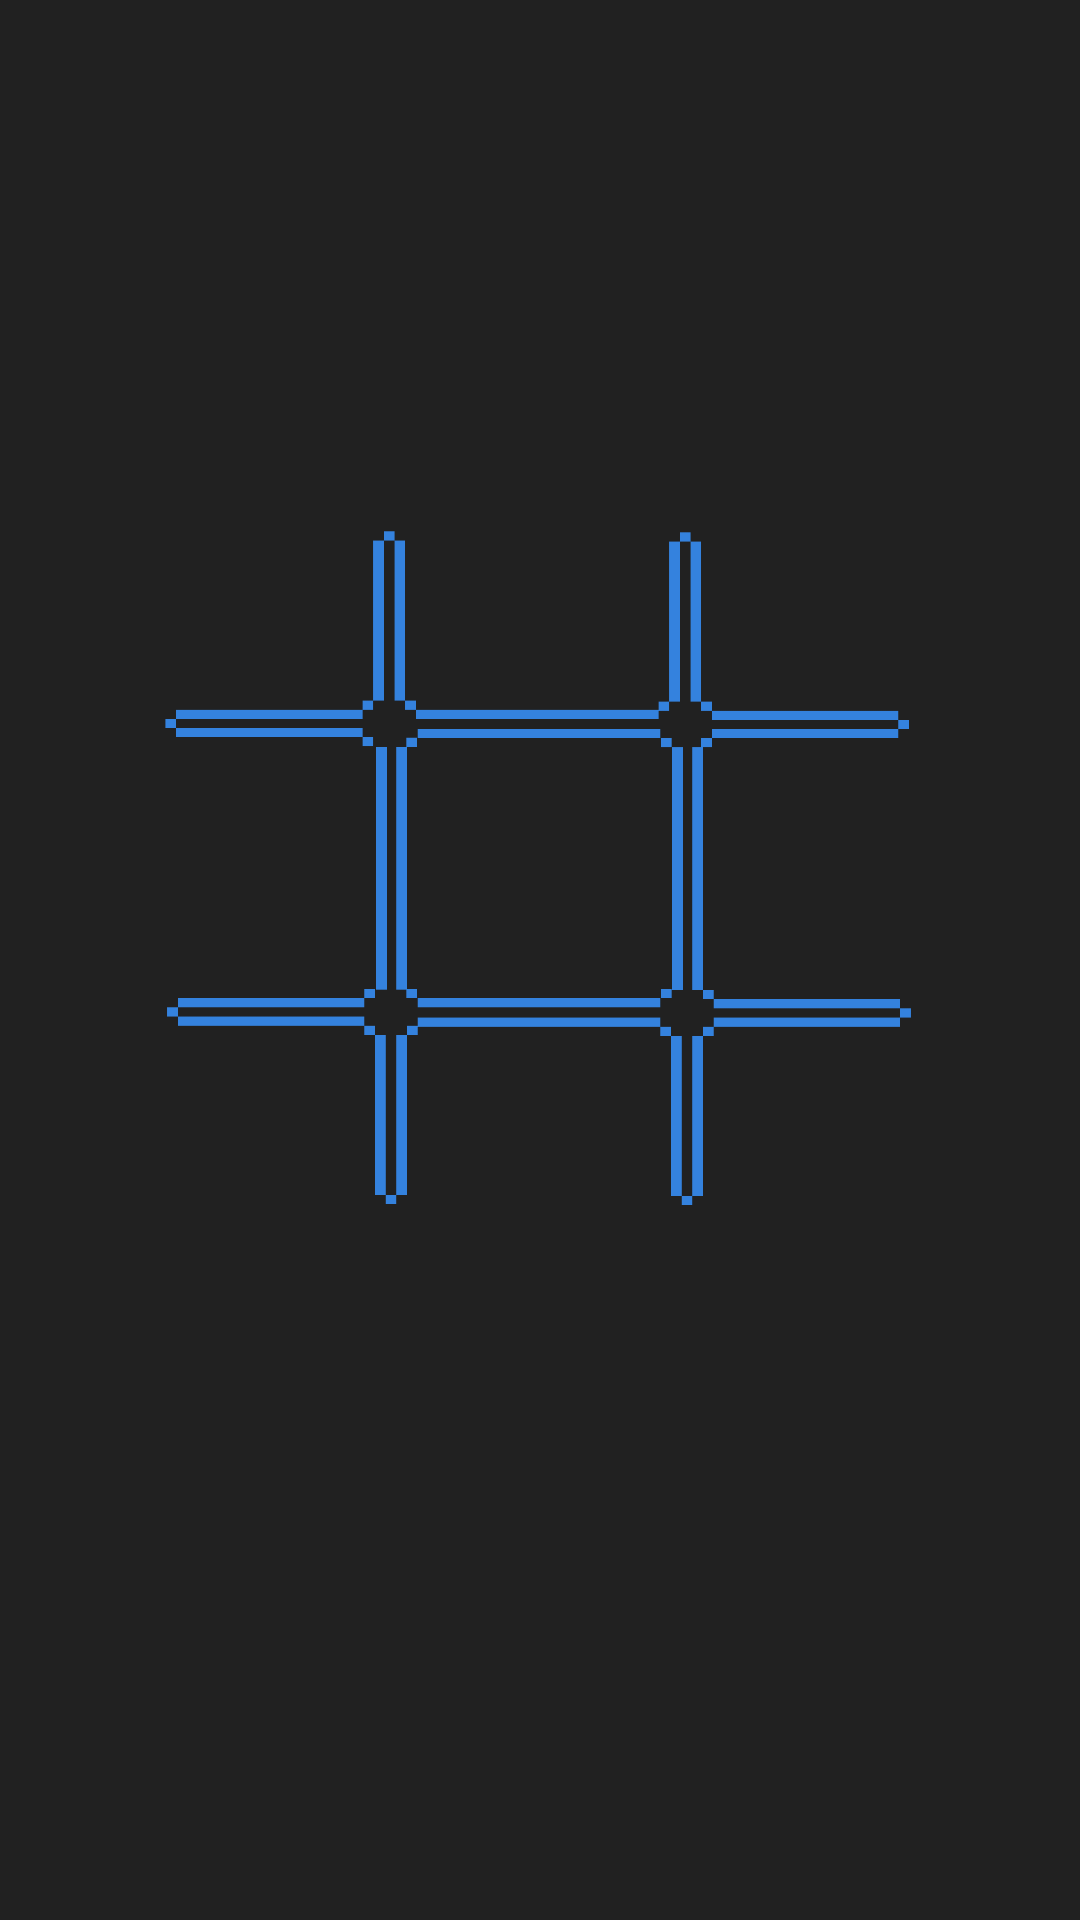

Write the Android layout XML for this screen, with the resource values it uses.
<!-- AndroidManifest.xml: application theme TicTacToe -->
<!-- res/layout/fragment_game.xml -->
<?xml version="1.0" encoding="utf-8"?>
<androidx.constraintlayout.widget.ConstraintLayout
    xmlns:android="http://schemas.android.com/apk/res/android"
    xmlns:app="http://schemas.android.com/apk/res-auto"
    xmlns:tools="http://schemas.android.com/tools"
    android:layout_width="match_parent"
    android:layout_height="match_parent">

    <ImageView
        android:id="@+id/imageView"
        android:layout_width="296dp"
        android:layout_height="254dp"
        android:layout_marginStart="8dp"
        android:layout_marginTop="8dp"
        android:layout_marginEnd="8dp"
        android:layout_marginBottom="52dp"
        android:background="@mipmap/pacmanbac"
        app:layout_constraintBottom_toBottomOf="parent"
        app:layout_constraintEnd_toEndOf="parent"
        app:layout_constraintHorizontal_bias="0.494"
        app:layout_constraintStart_toStartOf="parent"
        app:layout_constraintTop_toTopOf="parent"
        app:layout_constraintVertical_bias="0.494" />

    <ImageButton
        android:id="@+id/button1"
        android:layout_width="71dp"
        android:layout_height="60dp"
        android:layout_marginStart="20dp"
        android:layout_marginTop="8dp"
        android:background="@color/transparent"
        android:scaleType="fitCenter"
        android:tag="0"
        app:layout_constraintStart_toStartOf="@+id/imageView"
        app:layout_constraintTop_toTopOf="@+id/imageView" />


    <ImageButton
        android:id="@+id/button2"
        android:layout_width="75dp"
        android:layout_height="60dp"
        android:layout_marginStart="20dp"
        android:layout_marginTop="8dp"
        android:layout_marginBottom="16dp"
        android:background="@color/transparent"
        android:scaleType="fitCenter"
        android:tag="1"
        app:layout_constraintBottom_toTopOf="@+id/button5"
        app:layout_constraintStart_toEndOf="@+id/button1"
        app:layout_constraintTop_toTopOf="@+id/imageView" />

    <ImageButton
        android:id="@+id/button3"
        android:layout_width="75dp"
        android:layout_height="60dp"
        android:layout_marginStart="8dp"
        android:layout_marginTop="10dp"
        android:layout_marginEnd="20dp"
        android:background="@color/transparent"
        android:scaleType="fitCenter"
        android:tag="2"
        app:layout_constraintEnd_toEndOf="@+id/imageView"
        app:layout_constraintHorizontal_bias="1.0"
        app:layout_constraintStart_toEndOf="@+id/button2"
        app:layout_constraintTop_toTopOf="@+id/imageView" />

    <ImageButton
        android:id="@+id/button4"
        android:layout_width="75dp"
        android:layout_height="60dp"
        android:layout_marginStart="8dp"
        android:layout_marginTop="20dp"
        android:layout_marginEnd="8dp"
        android:background="@color/transparent"
        android:scaleType="fitCenter"
        android:tag="3"
        app:layout_constraintEnd_toStartOf="@+id/button5"
        app:layout_constraintHorizontal_bias="0.4"
        app:layout_constraintStart_toStartOf="@+id/imageView"
        app:layout_constraintTop_toBottomOf="@+id/button1" />

    <ImageButton
        android:id="@+id/button5"
        android:layout_width="75dp"
        android:layout_height="60dp"
        android:background="@color/transparent"
        android:scaleType="fitCenter"
        android:tag="4"
        app:layout_constraintBottom_toBottomOf="@+id/imageView"
        app:layout_constraintEnd_toEndOf="@+id/imageView"
        app:layout_constraintHorizontal_bias="0.502"
        app:layout_constraintStart_toStartOf="@+id/imageView"
        app:layout_constraintTop_toTopOf="@+id/imageView"
        app:layout_constraintVertical_bias="0.453" />

    <ImageButton
        android:id="@+id/button6"
        android:layout_width="75dp"
        android:layout_height="60dp"
        android:layout_marginTop="16dp"
        android:layout_marginEnd="20dp"
        android:background="@color/transparent"
        android:scaleType="fitCenter"
        android:tag="5"
        app:layout_constraintEnd_toEndOf="@+id/imageView"
        app:layout_constraintTop_toBottomOf="@+id/button3" />

    <ImageButton
        android:id="@+id/button7"
        android:layout_width="75dp"
        android:layout_height="60dp"
        android:layout_marginStart="16dp"
        android:layout_marginTop="8dp"
        android:layout_marginBottom="16dp"
        android:background="@color/transparent"
        android:scaleType="fitCenter"
        android:tag="6"
        app:layout_constraintBottom_toBottomOf="@+id/imageView"
        app:layout_constraintStart_toStartOf="@+id/imageView"
        app:layout_constraintTop_toBottomOf="@+id/button4"
        app:layout_constraintVertical_bias="0.909" />

    <ImageButton
        android:id="@+id/button8"
        android:layout_width="75dp"
        android:layout_height="60dp"
        android:layout_marginStart="20dp"
        android:layout_marginTop="28dp"
        android:layout_marginBottom="8dp"
        android:background="@color/transparent"
        android:scaleType="fitCenter"
        android:tag="7"
        app:layout_constraintBottom_toBottomOf="@+id/imageView"
        app:layout_constraintStart_toEndOf="@+id/button7"
        app:layout_constraintTop_toBottomOf="@+id/button5"
        app:layout_constraintVertical_bias="0.0" />

    <ImageButton
        android:id="@+id/button9"
        android:layout_width="75dp"
        android:layout_height="60dp"
        android:layout_marginStart="8dp"
        android:layout_marginTop="8dp"
        android:layout_marginEnd="20dp"
        android:layout_marginBottom="16dp"
        android:background="@color/transparent"
        android:scaleType="fitCenter"
        android:tag="8"
        app:layout_constraintBottom_toBottomOf="@+id/imageView"
        app:layout_constraintEnd_toEndOf="@+id/imageView"
        app:layout_constraintHorizontal_bias="0.857"
        app:layout_constraintStart_toEndOf="@+id/button8"
        app:layout_constraintTop_toBottomOf="@+id/button6"
        app:layout_constraintVertical_bias="0.909" />


    <ImageView
        android:id="@+id/playerOneIcon"
        android:layout_width="32dp"
        android:layout_height="30dp"
        android:layout_marginTop="44dp"
        app:layout_constraintEnd_toEndOf="@+id/button7"
        app:layout_constraintHorizontal_bias="0.604"
        app:layout_constraintStart_toStartOf="@+id/button7"
        app:layout_constraintTop_toBottomOf="@+id/imageView" />

    <ImageView
        android:id="@+id/playerTwoIcon"
        android:layout_width="30dp"
        android:layout_height="30dp"
        android:layout_marginTop="44dp"
        app:layout_constraintEnd_toEndOf="@+id/button9"
        app:layout_constraintStart_toStartOf="@+id/button9"
        app:layout_constraintTop_toBottomOf="@+id/imageView" />

</androidx.constraintlayout.widget.ConstraintLayout>
<!-- resources referenced by this layout -->
<resources>
  <!-- mipmap pacmanbac: png bitmap (mipmap-xxxhdpi, 15998 bytes) -->
  <style name="TicTacToe" parent="Theme.AppCompat.NoActionBar">
          <item name="android:windowBackground">@color/darkBackground</item>
          <item name="android:navigationBarColor">@color/darkBackground</item>
          <item name="android:statusBarColor">@color/darkBackground</item>
      </style>
  <color name="darkBackground">#212121</color>
</resources>
